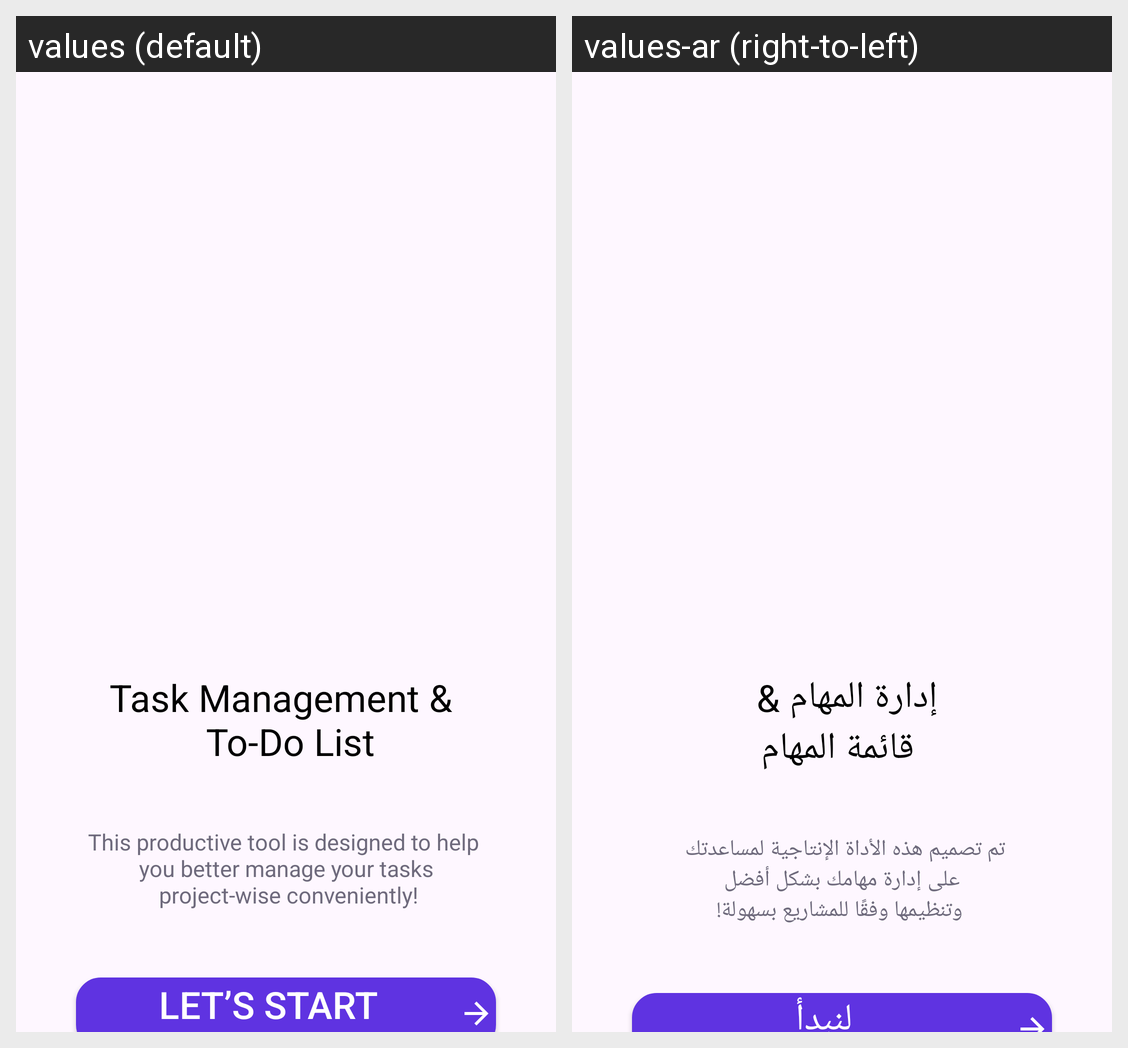

Here is an Android app screen in its default locale and in the app's own translations. Write out the translated-string differences for the strings that appear on this screen.
Android screen res/layout/activity_splash.xml rendered under 2 locales, left to right: values (default), values-ar (right-to-left). Device: Nexus 5 (rendered at 1080×1920; each locale shown at half size, 540×960, under a caption strip naming it); theme Base.Theme.ToDoList.
Strings drawn on this screen, with the default value and each locale's value (text and hints the layout hard-codes, and strings that could not be matched under every locale, appear in the picture but are not listed):

main_text
  values: Task Management & 
       To-Do List
  values-ar: إدارة المهام & 
       قائمة المهام

sub_Text_main
  values: This productive tool is designed to help 
       you better manage your tasks 
       project-wise conveniently!
  values-ar: تم تصميم هذه الأداة الإنتاجية لمساعدتك 
       على إدارة مهامك بشكل أفضل 
       وتنظيمها وفقًا للمشاريع بسهولة!

btn_start
  values: Let’s Start
  values-ar: لنبدأ
